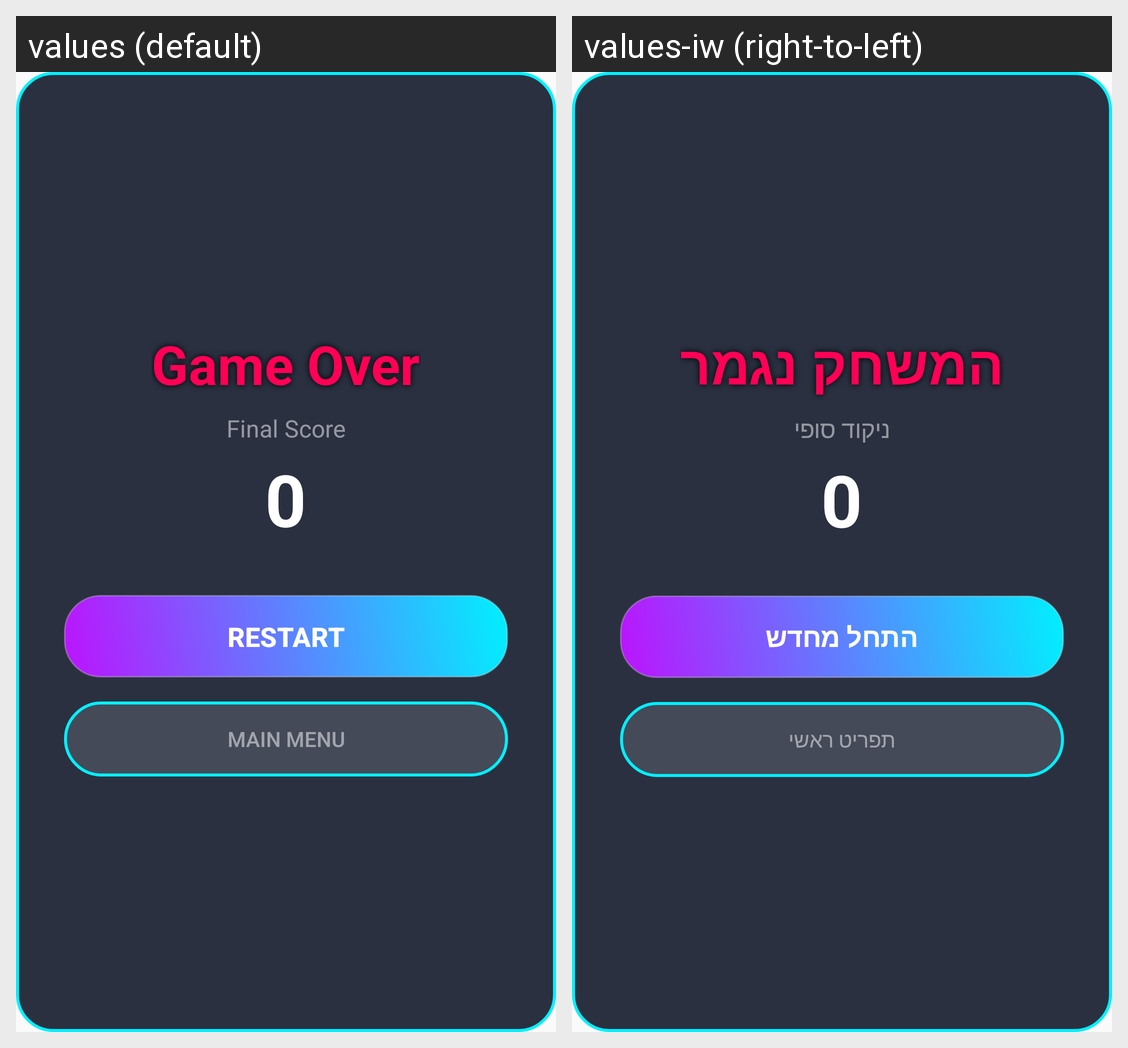

Translations of the strings shown on this Android screen, per locale in the grid:
Android screen res/layout/dialog_game_over.xml rendered under 2 locales, left to right: values (default), values-iw (right-to-left). Device: Nexus 5 (rendered at 1080×1920; each locale shown at half size, 540×960, under a caption strip naming it); theme Theme.CarNumTwo.
Strings drawn on this screen, with the default value and each locale's value (text and hints the layout hard-codes, and strings that could not be matched under every locale, appear in the picture but are not listed):

game_over_title
  values: Game Over
  values-iw: המשחק נגמר

final_score_label
  values: Final Score
  values-iw: ניקוד סופי

restart
  values: Restart
  values-iw: התחל מחדש

exit_menu
  values: Main Menu
  values-iw: תפריט ראשי
